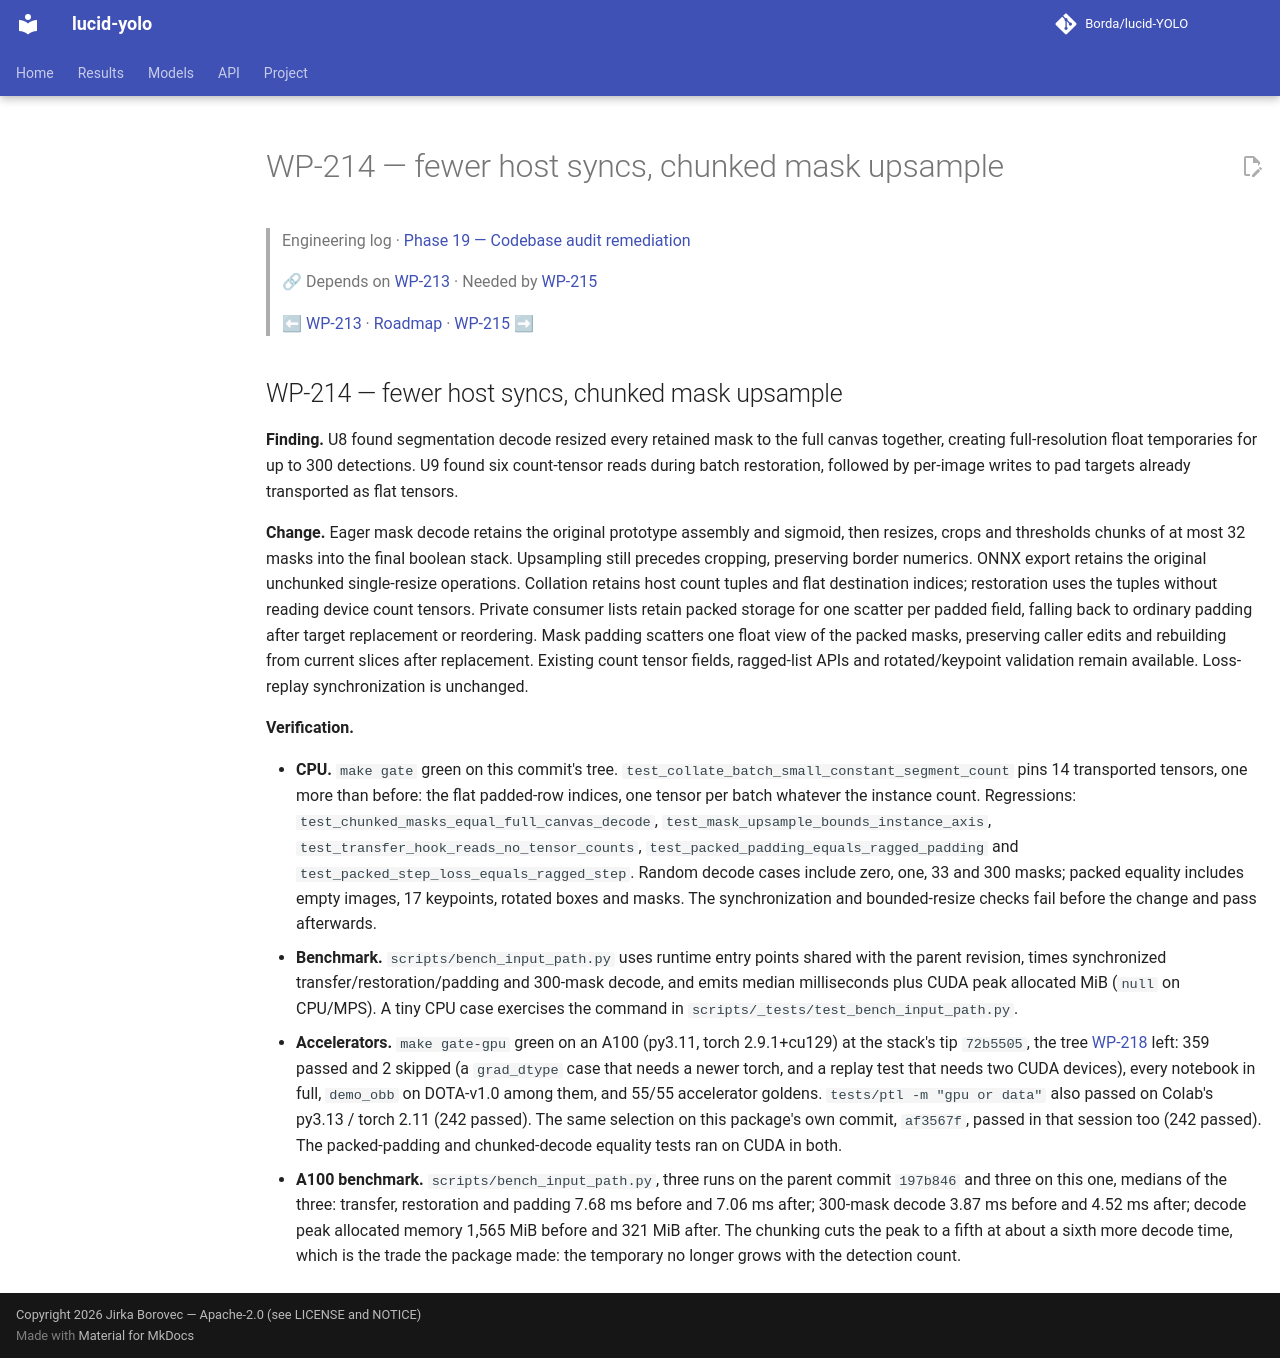

repository: Borda/lucid-YOLO · page: work_packages/wp-214/index.html · generator: mkdocs

# WP-214 — fewer host syncs, chunked mask upsample

> Engineering log · [Phase 19 — Codebase audit remediation](../engineering/phase-19-codebase-audit.md)
>
> 🔗 Depends on [WP-213](../work_packages/wp-213.md) · Needed by [WP-215](../work_packages/wp-215.md)
>
> ⬅ [WP-213](../work_packages/wp-213.md) · [Roadmap](../ROADMAP.md) · [WP-215](../work_packages/wp-215.md) ➡

<!-- --8<-- [start:engineering] -->

<a id="wp-214"></a>

## WP-214 — fewer host syncs, chunked mask upsample

**Finding.** U8 found segmentation decode resized every retained mask to the full canvas together, creating full-resolution float temporaries for up to 300 detections. U9 found six count-tensor reads during batch restoration, followed by per-image writes to pad targets already transported as flat tensors.

**Change.** Eager mask decode retains the original prototype assembly and sigmoid, then resizes, crops and thresholds chunks of at most 32 masks into the final boolean stack. Upsampling still precedes cropping, preserving border numerics. ONNX export retains the original unchunked single-resize operations. Collation retains host count tuples and flat destination indices; restoration uses the tuples without reading device count tensors. Private consumer lists retain packed storage for one scatter per padded field, falling back to ordinary padding after target replacement or reordering. Mask padding scatters one float view of the packed masks, preserving caller edits and rebuilding from current slices after replacement. Existing count tensor fields, ragged-list APIs and rotated/keypoint validation remain available. Loss-replay synchronization is unchanged.

**Verification.**

- **CPU.** `make gate` green on this commit's tree. `test_collate_batch_small_constant_segment_count` pins 14 transported tensors, one more than before: the flat padded-row indices, one tensor per batch whatever the instance count. Regressions: `test_chunked_masks_equal_full_canvas_decode`, `test_mask_upsample_bounds_instance_axis`, `test_transfer_hook_reads_no_tensor_counts`, `test_packed_padding_equals_ragged_padding` and `test_packed_step_loss_equals_ragged_step`. Random decode cases include zero, one, 33 and 300 masks; packed equality includes empty images, 17 keypoints, rotated boxes and masks. The synchronization and bounded-resize checks fail before the change and pass afterwards.
- **Benchmark.** `scripts/bench_input_path.py` uses runtime entry points shared with the parent revision, times synchronized transfer/restoration/padding and 300-mask decode, and emits median milliseconds plus CUDA peak allocated MiB (`null` on CPU/MPS). A tiny CPU case exercises the command in `scripts/_tests/test_bench_input_path.py`.
- **Accelerators.** `make gate-gpu` green on an A100 (py3.11, torch 2.9.1+cu129) at the stack's tip `72b5505`, the tree [WP-218](../work_packages/wp-218.md) left: 359 passed and 2 skipped (a `grad_dtype` case that needs a newer torch, and a replay test that needs two CUDA devices), every notebook in full, `demo_obb` on DOTA-v1.0 among them, and 55/55 accelerator goldens. `tests/ptl -m "gpu or data"` also passed on Colab's py3.13 / torch 2.11 (242 passed). The same selection on this package's own commit, `af3567f`, passed in that session too (242 passed). The packed-padding and chunked-decode equality tests ran on CUDA in both.
- **A100 benchmark.** `scripts/bench_input_path.py`, three runs on the parent commit `197b846` and three on this one, medians of the three: transfer, restoration and padding 7.68 ms before and 7.06 ms after; 300-mask decode 3.87 ms before and 4.52 ms after; decode peak allocated memory 1,565 MiB before and 321 MiB after. The chunking cuts the peak to a fifth at about a sixth more decode time, which is the trade the package made: the temporary no longer grows with the detection count.

<!-- --8<-- [end:engineering] -->
